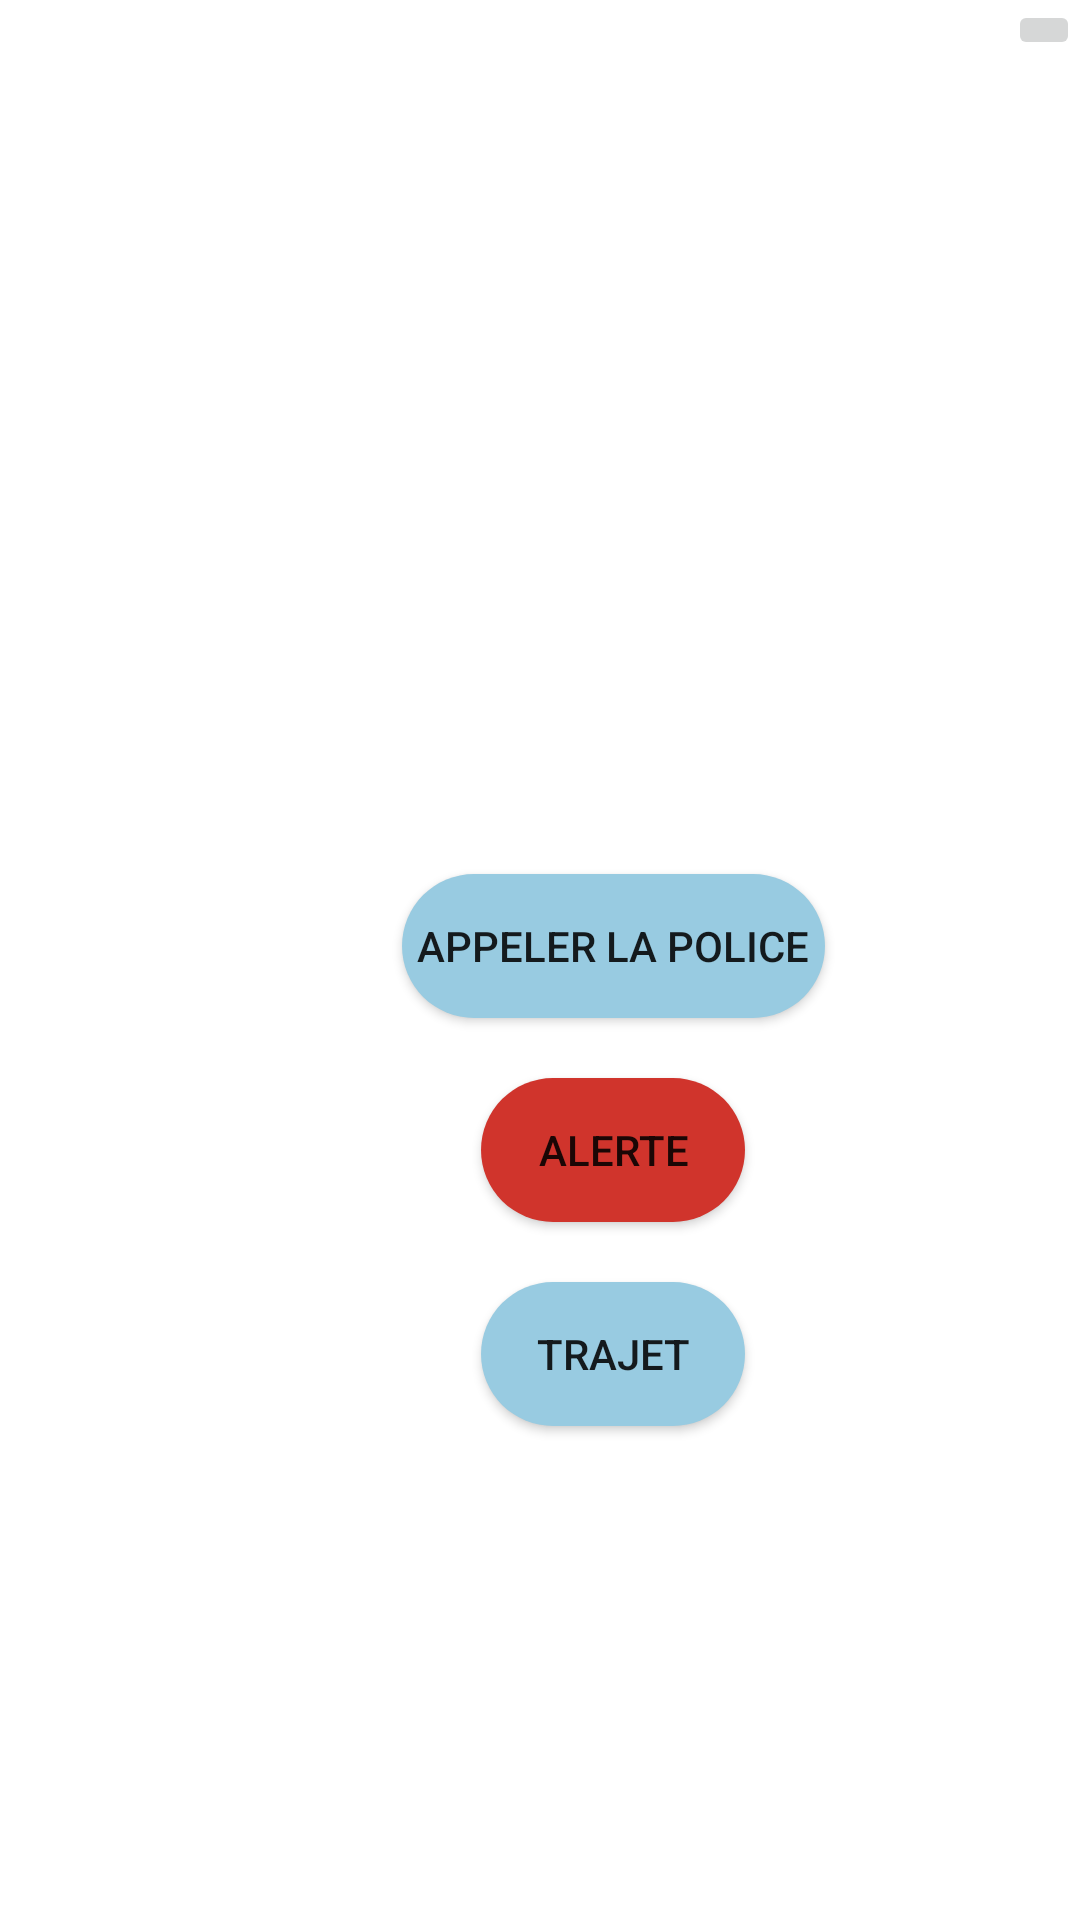

Android layout source for this screen:
<!-- AndroidManifest.xml: application theme Theme.SafeBackHome -->
<!-- res/layout/activity_main.xml -->
<?xml version="1.0" encoding="utf-8"?>
<LinearLayout
    xmlns:android="http://schemas.android.com/apk/res/android"
    xmlns:app="http://schemas.android.com/apk/res-auto"
    xmlns:tools="http://schemas.android.com/tools"
    android:layout_width="match_parent"
    android:layout_height="match_parent"
    android:orientation="vertical"
    tools:context=".activities.MainActivity">

    <RelativeLayout
        android:layout_width="match_parent"
        android:layout_height="wrap_content"
        android:orientation="horizontal"
        android:id="@+id/relative_layout"
        tools:ignore="MissingConstraints">

        <TextView
            android:layout_width="wrap_content"
            android:layout_height="wrap_content"
            android:id="@+id/name_textview"
            android:layout_marginLeft="10dp"
            android:layout_marginTop="10dp"/>

        <ImageButton
            android:id="@+id/settings_button"
            android:layout_width="wrap_content"
            android:layout_height="wrap_content"
            android:layout_alignParentRight="true"
            android:contentDescription="Settings"
            android:src="@drawable/ic_settings" />

    </RelativeLayout>

    <LinearLayout
        android:layout_width="409dp"
        android:layout_height="729dp"
        android:orientation="vertical"
        tools:layout_editor_absoluteX="1dp"
        tools:layout_editor_absoluteY="1dp"
        android:id="@+id/mainLayout"
        tools:ignore="MissingConstraints"
        android:gravity="center"
        >

        <Button
            android:layout_width="wrap_content"
            android:layout_height="wrap_content"
            android:id="@+id/call_police_button"
            android:text="Appeler la police"
            android:background="@drawable/button_nextpage_color"
            android:layout_marginBottom="20dp"
            android:paddingHorizontal="5dp"
            />

        <Button
            android:layout_width="wrap_content"
            android:layout_height="wrap_content"
            android:id="@+id/alert_button"
            android:text="ALERTE"
            android:background="@drawable/button_alert_color"
            android:layout_marginBottom="20dp"/>

        <Button
            android:layout_width="wrap_content"
            android:layout_height="wrap_content"
            android:id="@+id/trajet_button"
            android:text="Trajet"
            android:layout_marginBottom="20dp"
            android:background="@drawable/button_nextpage_color"/>
    </LinearLayout>
</LinearLayout>
<!-- resources referenced by this layout -->
<resources>
  <!-- drawable button_alert_color (drawable) -->
  <?xml version="1.0" encoding="utf-8"?>
  <shape xmlns:android="http://schemas.android.com/apk/res/android">
  
      <solid android:color="@color/red_alert_color"/>
      <corners android:radius="50dp"/>
  </shape>
  <!-- drawable button_nextpage_color (drawable) -->
  <?xml version="1.0" encoding="utf-8"?>
  <shape xmlns:android="http://schemas.android.com/apk/res/android">
  
      <solid android:color="#98cbe1"/>
      <corners android:radius="50dp"/>
  </shape>
  <style name="Theme.SafeBackHome" parent="Theme.MaterialComponents.DayNight.DarkActionBar">
          
          <item name="colorPrimary">@color/purple_500</item>
          <item name="colorPrimaryVariant">@color/purple_700</item>
          <item name="colorOnPrimary">@color/white</item>
          
          <item name="colorSecondary">@color/teal_200</item>
          <item name="colorSecondaryVariant">@color/teal_700</item>
          <item name="colorOnSecondary">@color/black</item>
          
          <item name="android:statusBarColor" tools:targetApi="l">?attr/colorPrimaryVariant</item>
          
      </style>
  <color name="red_alert_color">#D0342C</color>
  <!-- not gathered from this repository: default colours our renderer supplied (Android Studio template values) -->
  <color name="purple_500">#FF6200EE</color>
  <color name="purple_700">#FF3700B3</color>
  <color name="teal_200">#FF03DAC5</color>
  <color name="teal_700">#FF018786</color>
  <color name="black">#FF000000</color>
  <color name="white">#FFFFFFFF</color>
</resources>
